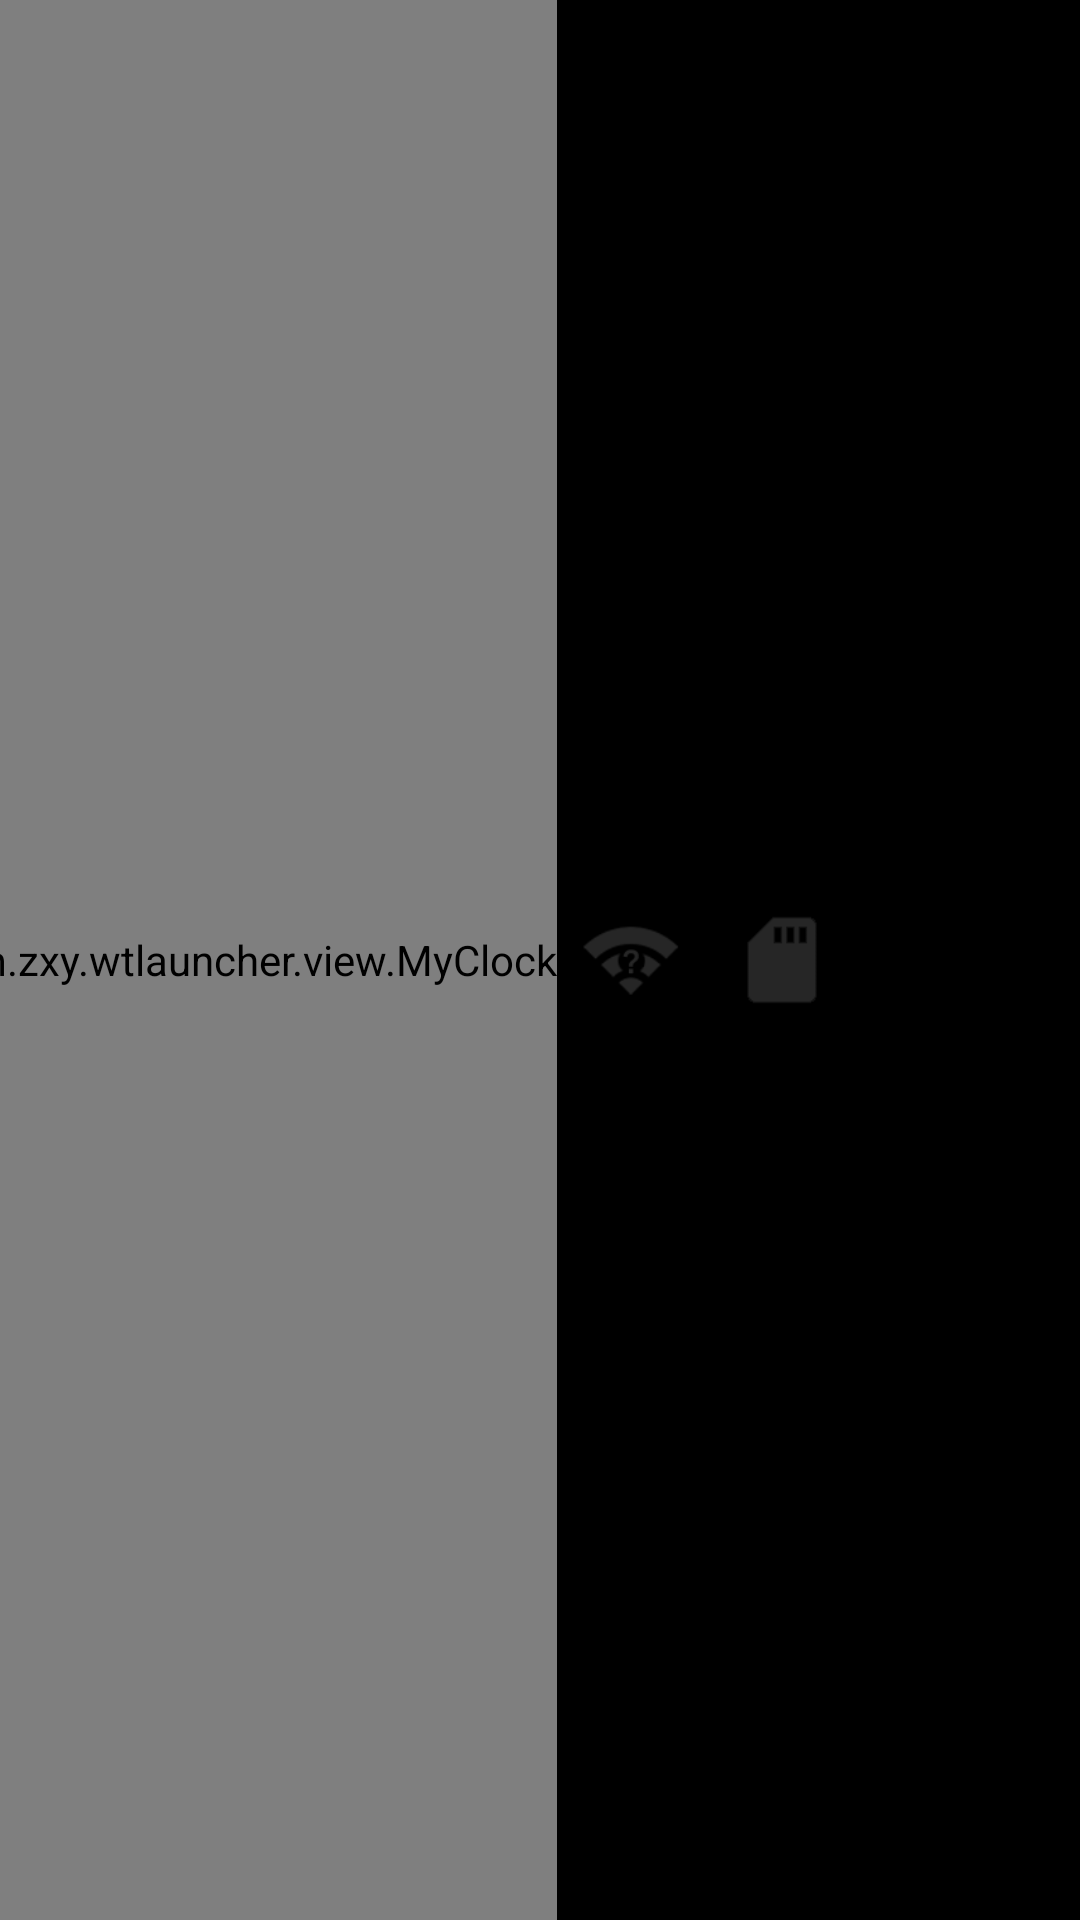

The Android layout XML behind this screen, and the referenced resources:
<!-- AndroidManifest.xml: application theme android:Theme.Holo.NoActionBar.Fullscreen -->
<!-- res/layout/status_bar_layout.xml -->
<?xml version="1.0" encoding="utf-8"?>
<LinearLayout xmlns:android="http://schemas.android.com/apk/res/android"
    android:orientation="horizontal"
    android:gravity="center"
    android:layout_width="wrap_content"
    android:layout_gravity="right"
    android:layout_marginTop="25dp"
    android:layout_marginRight="20dp"
    android:layout_height="wrap_content">

    <com.zxy.wtlauncher.view.MyClock
        android:layout_width="wrap_content"
        android:layout_height="match_parent" />
    
    <ImageView
        android:id="@+id/net_icon"
        android:src="@drawable/icon_neterror"
        android:layout_width="50dp"
        android:layout_height="50dp" />

    <ImageView
        android:id="@+id/tf_icon"
        android:src="@drawable/icon_sdcard_false"
        android:layout_width="50dp"
        android:layout_height="50dp" />
    <ImageView
        android:id="@+id/usb_icon"
        android:layout_width="50dp"
        android:layout_height="50dp" />
    <ImageView
        android:id="@+id/ble_icon"
        android:layout_width="50dp"
        android:layout_height="50dp" />









</LinearLayout>
<!-- resources referenced by this layout -->
<resources>
  <!-- drawable icon_neterror: png bitmap (drawable-mdpi, 16632 bytes) -->
  <!-- drawable icon_sdcard_false: png bitmap (drawable-mdpi, 18041 bytes) -->
</resources>
